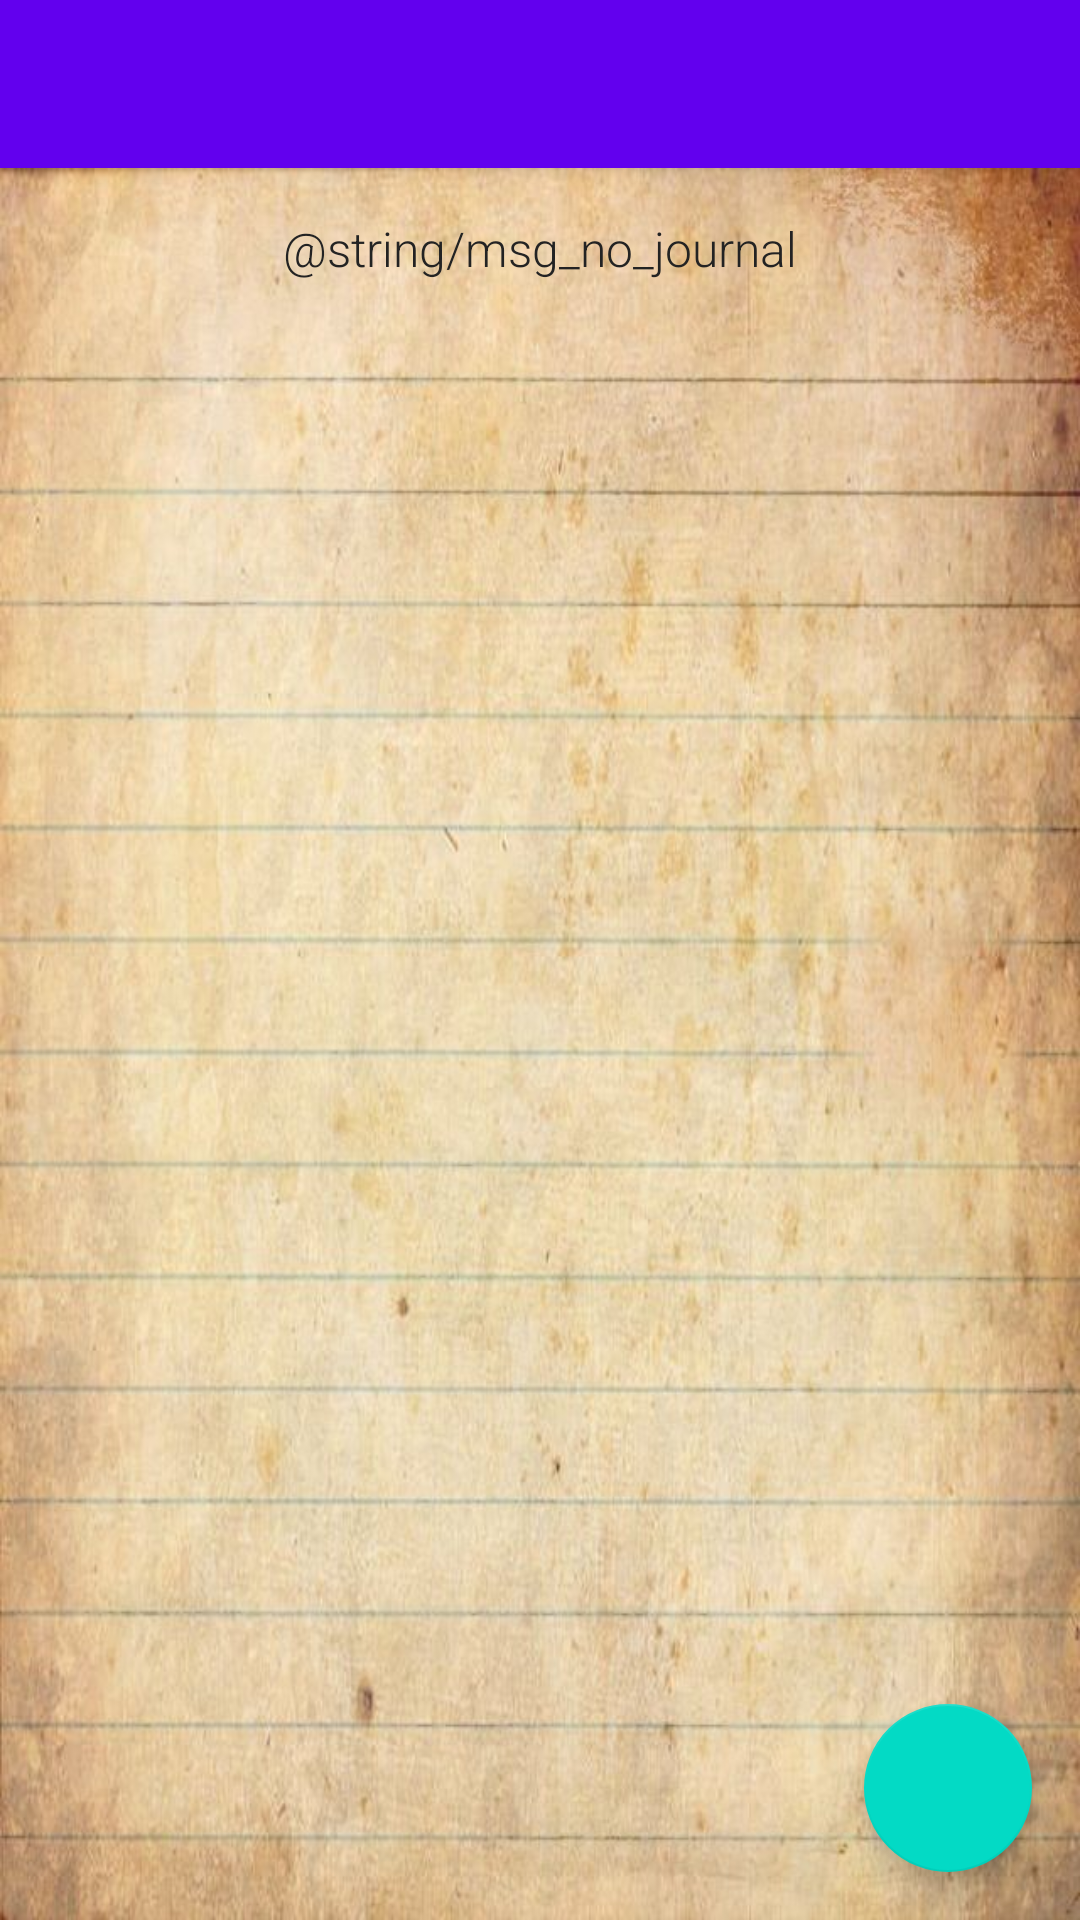

Android layout source for this screen:
<!-- AndroidManifest.xml: application theme AppTheme -->
<!-- res/layout/activity_journal_main.xml -->
<?xml version="1.0" encoding="utf-8"?>
<androidx.coordinatorlayout.widget.CoordinatorLayout
    xmlns:android="http://schemas.android.com/apk/res/android"
    android:id="@+id/co_layout"
    xmlns:app="http://schemas.android.com/apk/res-auto"
    xmlns:tools="http://schemas.android.com/tools"
    android:layout_width="match_parent"
    android:layout_height="match_parent"
    tools:context=".JournalMain">

    <com.google.android.material.appbar.AppBarLayout
        android:layout_width="match_parent"
        android:layout_height="wrap_content"
        android:theme="@style/AppTheme.AppBarOverlay">

        <androidx.appcompat.widget.Toolbar
            android:id="@+id/toolbar"
            android:layout_width="match_parent"
            android:layout_height="?attr/actionBarSize"
            android:background="?attr/colorPrimary"
            app:popupTheme="@style/AppTheme.PopupOverlay" />

    </com.google.android.material.appbar.AppBarLayout>

    <include layout="@layout/content_main" />

    <com.google.android.material.floatingactionbutton.FloatingActionButton
        android:id="@+id/fab"
        android:layout_width="wrap_content"
        android:layout_height="wrap_content"
        android:layout_gravity="bottom|end"
        android:layout_margin="@dimen/fab_margin"
        app:srcCompat="@drawable/ic_android_white_24dp"
        tools:ignore="VectorDrawableCompat" />

</androidx.coordinatorlayout.widget.CoordinatorLayout>
<!-- res/layout/content_main.xml (included above) -->
<?xml version="1.0" encoding="utf-8"?>
<RelativeLayout xmlns:android="http://schemas.android.com/apk/res/android"
    xmlns:app="http://schemas.android.com/apk/res-auto"
    xmlns:tools="http://schemas.android.com/tools"
    android:layout_width="match_parent"
    android:layout_height="match_parent"
    android:background="@drawable/notebook"
    app:layout_behavior="@string/appbar_scrolling_view_behavior"
    tools:context=".JournalMain"
    tools:showIn="@layout/activity_journal_main">

    <androidx.recyclerview.widget.RecyclerView
        android:id="@+id/recycler_view"
        android:layout_width="match_parent"
        android:layout_height="match_parent" />

    <TextView
        android:id="@+id/empty_journal_view"
        android:layout_width="wrap_content"
        android:layout_height="wrap_content"
        android:layout_centerHorizontal="true"
        android:layout_marginTop="@dimen/margin_top_no_journals"
        android:fontFamily="sans-serif-light"
        android:text="@string/msg_no_journal"
        android:textColor="@color/journals_list_text"
        android:textSize="@dimen/msg_no_journals" />

</RelativeLayout>
<!-- resources referenced by this layout -->
<resources>
  <color name="journals_list_text">#232323</color>
  
      //temp text colour
  <dimen name="fab_margin">16dp</dimen>
  <dimen name="margin_top_no_journals">16dp</dimen>
  <dimen name="msg_no_journals">16dp</dimen>
  <!-- drawable notebook: jpg bitmap (drawable, 83612 bytes) -->
  <style name="AppTheme.AppBarOverlay" parent="ThemeOverlay.AppCompat.Dark.ActionBar" />
  <style name="AppTheme.PopupOverlay" parent="ThemeOverlay.AppCompat.Light" />
  <style name="AppTheme" parent="Theme.AppCompat.Light.NoActionBar">
          
          <item name="colorPrimary">@color/colorPrimary</item>
          <item name="colorPrimaryDark">@color/colorPrimaryDark</item>
          <item name="colorAccent">@color/colorAccent</item>
      </style>
  <color name="colorPrimary">#6200EE</color>
  <color name="colorPrimaryDark">#3700B3</color>
  <color name="colorAccent">#03DAC5</color>
  
      //colour of background
</resources>
